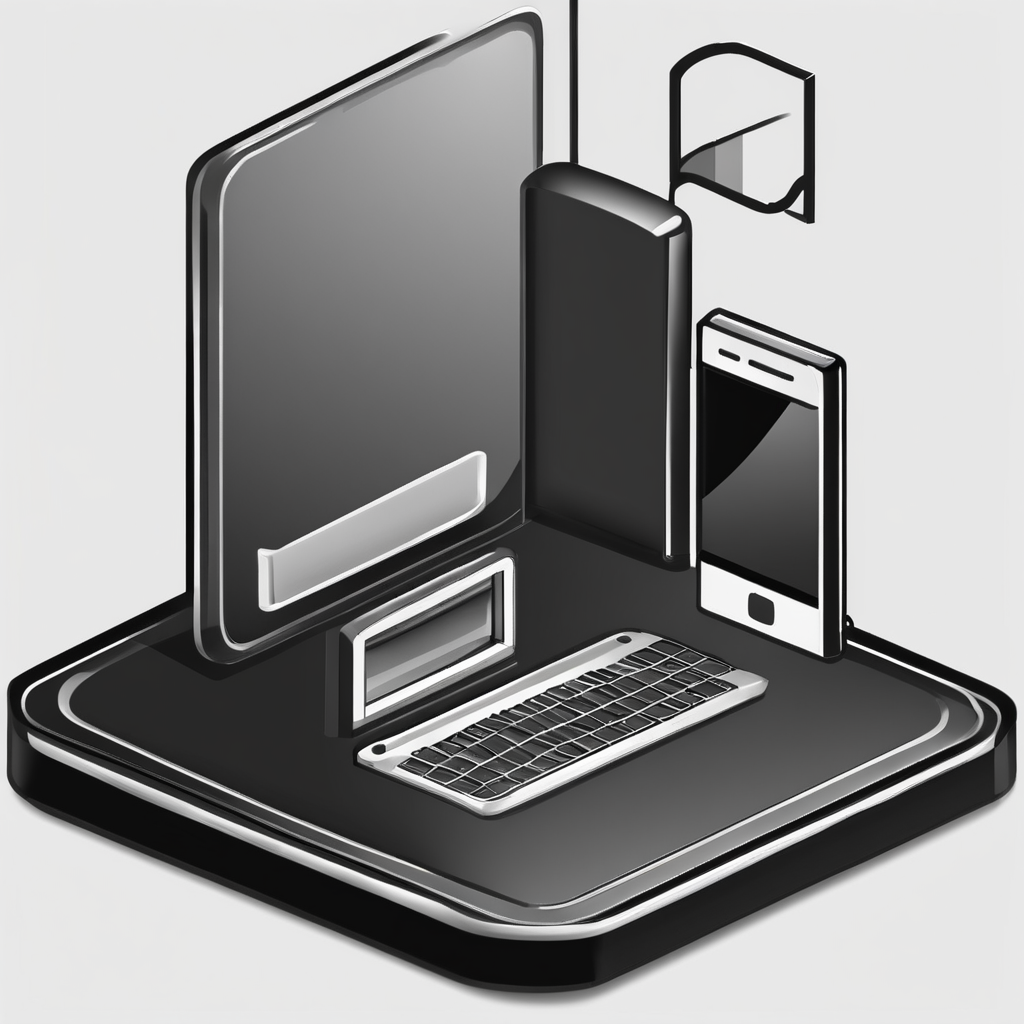
Generation parameters embedded in this image by AUTOMATIC1111 Stable Diffusion web UI or a fork of it (Forge, ...) (PNG 'parameters' text chunk):
minimalist icon, modding platform, simple, png, black background
Negative prompt: abstract, glitch, deformed, mutated, ugly, disfigured, extra limbs, multiple icons
Steps: 40, Sampler: DPM++ 2M Karras, CFG scale: 7, Seed: 2442985490, Size: 1024x1024, Model hash: 31e35c80fc, Model: sd_xl_base_1.0, Refiner model: sd_xl_refiner_1.0, Refiner steps: 4, Version: v1.5.1